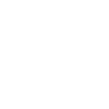
t = 0.00 s
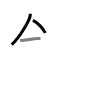
t = 2.50 s
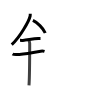
t = 4.75 s
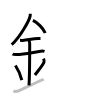
t = 7.25 s
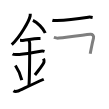
t = 9.50 s
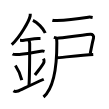
t = 12.00 s

The animated SVG that drew these frames (rendered in a browser with its animation timeline set to each time). Animation: 12 SMIL elements (animate=12); one cycle of 12.00 s.

<svg width="109px" height="109px" viewBox="0 0 px 109px" xmlns="http://www.w3.org/2000/svg" xmlns:xlink="http://www.w3.org/1999/xlink" xml:space="preserve" version="1.1"  baseProfile="full">
<path d="M30.25,13.74c0,0.78,0.05,1.41-0.14,2.35C29.12,21,19.75,37.37,11.72,44.63" style="fill:none;stroke:black;stroke-width:3;opacity:0">
  <animate attributeType="CSS" attributeName="opacity" from="0" to="1" begin="0s" dur="1s" repeatCount="0" fill="freeze" />
</path>
<path d="M32.89,20.46c4.47,2.03,10.18,7.42,12.36,12.54" style="fill:none;stroke:black;stroke-width:3;opacity:0">
  <animate attributeType="CSS" attributeName="opacity" from="0" to="1" begin="1s" dur="1s" repeatCount="0" fill="freeze" />
</path>
<path d="M20,40.36c1.6,0,2.32,0.1,2.84,0.06c4.61-0.35,9.94-1.72,15.37-1.97c0.79-0.04,0.95-0.06,2.29-0.06" style="fill:none;stroke:black;stroke-width:3;opacity:0">
  <animate attributeType="CSS" attributeName="opacity" from="0" to="1" begin="2s" dur="1s" repeatCount="0" fill="freeze" />
</path>
<path d="M12.59,54.06c0.65,0.41,2.77,0.53,3.44,0.54c6.97,0.15,17.47-2.35,24.71-3.37c0.8-0.11,2.58-0.17,3.78,0.19" style="fill:none;stroke:black;stroke-width:3;opacity:0">
  <animate attributeType="CSS" attributeName="opacity" from="0" to="1" begin="3s" dur="1s" repeatCount="0" fill="freeze" />
</path>
<path d="M28.45,40.19c1.24,0.78,1.24,2.52,1.24,3.14c0,4.35-0.38,37.63-0.69,41.98" style="fill:none;stroke:black;stroke-width:3;opacity:0">
  <animate attributeType="CSS" attributeName="opacity" from="0" to="1" begin="4s" dur="1s" repeatCount="0" fill="freeze" />
</path>
<path d="M15.39,65.51c3.78,5.51,5.63,11.47,6.4,14.69" style="fill:none;stroke:black;stroke-width:3;opacity:0">
  <animate attributeType="CSS" attributeName="opacity" from="0" to="1" begin="5s" dur="1s" repeatCount="0" fill="freeze" />
</path>
<path d="M43.51,58.55c0.45,1.04,0.69,2.56,0.51,3.44c-0.45,2.26-4.03,6.39-9.1,13.04" style="fill:none;stroke:black;stroke-width:3;opacity:0">
  <animate attributeType="CSS" attributeName="opacity" from="0" to="1" begin="6s" dur="1s" repeatCount="0" fill="freeze" />
</path>
<path d="M13.5,90.75c1.32,1,2.89,0.75,4.73,0.25c1.36-0.37,11.84-5.75,25.52-11.75" style="fill:none;stroke:black;stroke-width:3;opacity:0">
  <animate attributeType="CSS" attributeName="opacity" from="0" to="1" begin="7s" dur="1s" repeatCount="0" fill="freeze" />
</path>
<path d="M52.38,20.26c0.94,0.3,3.66,0.33,4.6,0.3c9.77-0.34,22.77-2.06,31.36-3.4c1.55-0.24,3.5,0.14,4.29,0.29" style="fill:none;stroke:black;stroke-width:3;opacity:0">
  <animate attributeType="CSS" attributeName="opacity" from="0" to="1" begin="8s" dur="1s" repeatCount="0" fill="freeze" />
</path>
<path d="M53.85,37.34c1.09,0.37,2.73,1.03,4.88,0.77c11.12-1.38,24.74-3.19,31.7-3.85c1.89-0.18,3.79,1.23,3.08,3.95c-1.26,4.81-1.66,7.4-3.31,15.55" style="fill:none;stroke:black;stroke-width:3;opacity:0">
  <animate attributeType="CSS" attributeName="opacity" from="0" to="1" begin="9s" dur="1s" repeatCount="0" fill="freeze" />
</path>
<path d="M56.75,57.75c1.25,0,25.5-2.5,36.5-3.25" style="fill:none;stroke:black;stroke-width:3;opacity:0">
  <animate attributeType="CSS" attributeName="opacity" from="0" to="1" begin="10s" dur="1s" repeatCount="0" fill="freeze" />
</path>
<path d="M56.56,38.18c0.04,1.41,0.27,2.59,0.28,4.62C56.95,68.41,53.5,88.5,43.5,97" style="fill:none;stroke:black;stroke-width:3;opacity:0">
  <animate attributeType="CSS" attributeName="opacity" from="0" to="1" begin="11s" dur="1s" repeatCount="0" fill="freeze" />
</path>
</svg>
